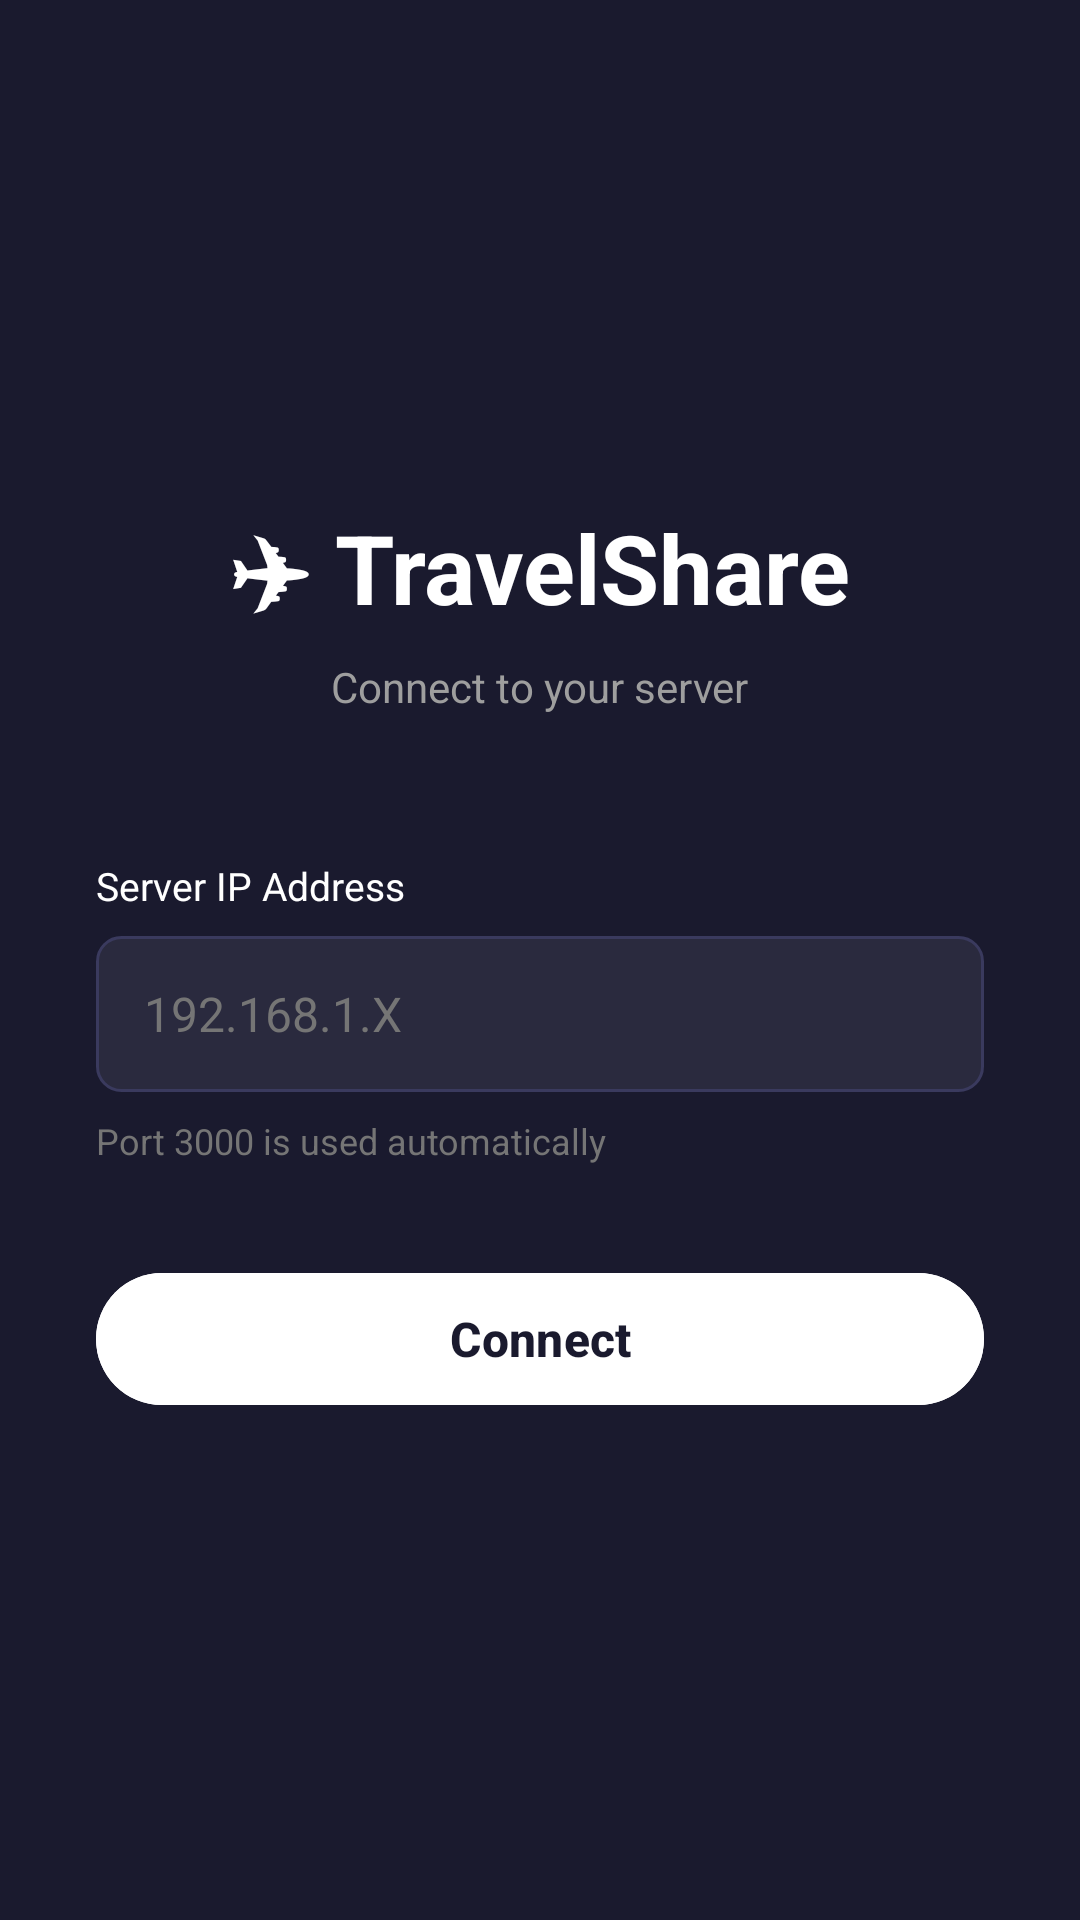

Reconstruct the res/layout file that produces this screen, plus the resources it refers to.
<!-- AndroidManifest.xml: application theme Theme.TravelShare -->
<!-- res/layout/activity_ip_config.xml -->
<?xml version="1.0" encoding="utf-8"?>
<LinearLayout
    xmlns:android="http://schemas.android.com/apk/res/android"
    android:layout_width="match_parent"
    android:layout_height="match_parent"
    android:orientation="vertical"
    android:gravity="center"
    android:padding="32dp"
    android:background="#1A1A2E">

    
    <TextView
        android:layout_width="wrap_content"
        android:layout_height="wrap_content"
        android:text="✈ TravelShare"
        android:textSize="32sp"
        android:textStyle="bold"
        android:textColor="#FFFFFF"
        android:layout_marginBottom="8dp"/>

    <TextView
        android:layout_width="wrap_content"
        android:layout_height="wrap_content"
        android:text="Connect to your server"
        android:textSize="14sp"
        android:textColor="#9E9E9E"
        android:layout_marginBottom="48dp"/>

    
    <TextView
        android:layout_width="match_parent"
        android:layout_height="wrap_content"
        android:text="Server IP Address"
        android:textColor="#FFFFFF"
        android:textSize="13sp"
        android:layout_marginBottom="8dp"/>

    <EditText
        android:id="@+id/et_ip_address"
        android:layout_width="match_parent"
        android:layout_height="52dp"
        android:hint="192.168.1.X"
        android:inputType="text"
        android:textColor="#FFFFFF"
        android:textColorHint="#757575"
        android:background="@drawable/bg_input_dark"
        android:paddingStart="16dp"
        android:paddingEnd="16dp"
        android:textSize="16sp"
        android:layout_marginBottom="8dp"/>

    <TextView
        android:layout_width="match_parent"
        android:layout_height="wrap_content"
        android:text="Port 3000 is used automatically"
        android:textColor="#757575"
        android:textSize="12sp"
        android:layout_marginBottom="32dp"/>

    
    <Button
        android:id="@+id/btn_connect"
        android:layout_width="match_parent"
        android:layout_height="52dp"
        android:text="Connect"
        android:textAllCaps="false"
        android:textSize="16sp"
        android:textStyle="bold"
        android:textColor="#1A1A2E"
        android:backgroundTint="#FFFFFF"/>

</LinearLayout>
<!-- resources referenced by this layout -->
<resources>
  <!-- drawable bg_input_dark (drawable) -->
  <?xml version="1.0" encoding="utf-8"?>
  <shape xmlns:android="http://schemas.android.com/apk/res/android"
      android:shape="rectangle">
      <corners android:radius="8dp"/>
      <solid android:color="#2A2A3E"/>
      <stroke android:width="1dp" android:color="#3A3A5E"/>
  </shape>
  <style name="Theme.TravelShare" parent="Base.Theme.TravelShare" />
  <style name="Base.Theme.TravelShare" parent="Theme.Material3.DayNight.NoActionBar">
          
          
      </style>
</resources>
